Labelled photos from "wm-nown", an image-classification folder in CodewithTanzeel/image-logo-remover. The possible labels are: no watermark, watermark.

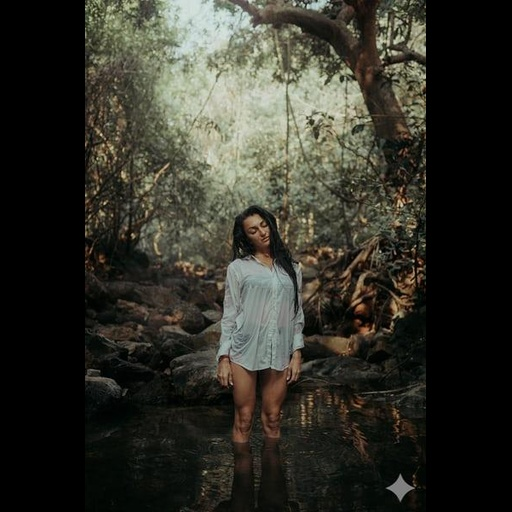
Label: watermark

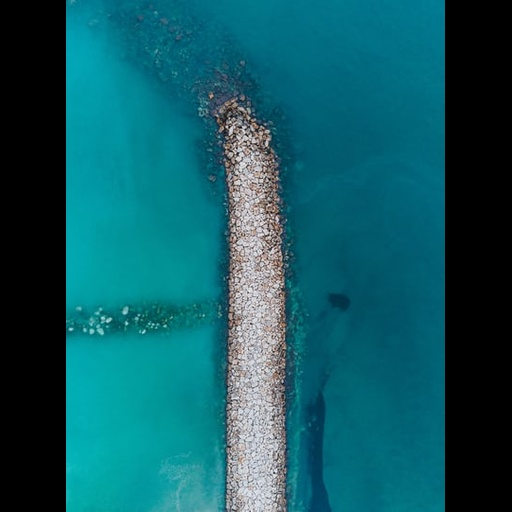
Label: no watermark

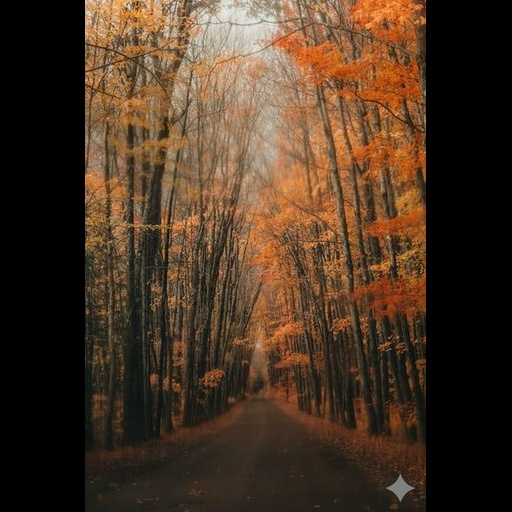
Label: watermark

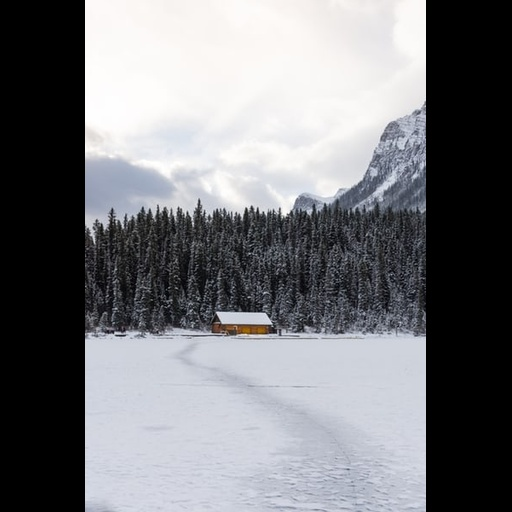
Label: no watermark

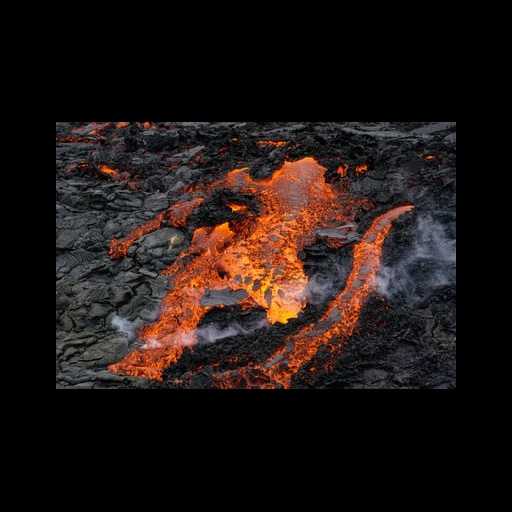
Label: no watermark

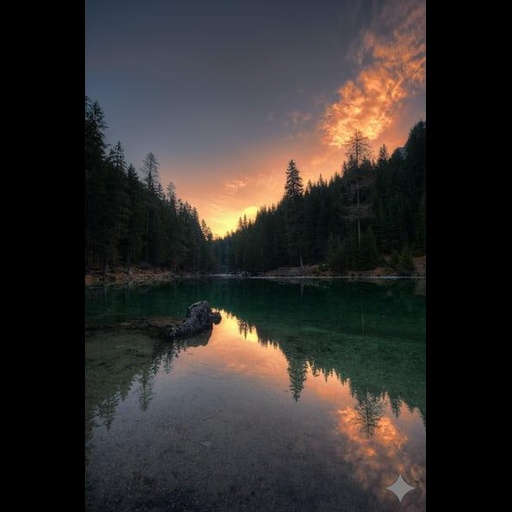
Label: watermark
